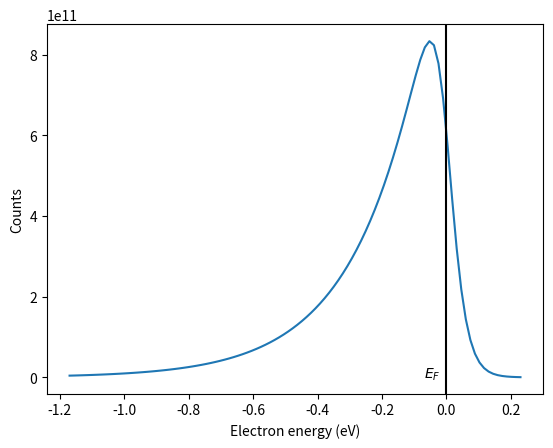

Write the Python code that produced this figure.
import numpy as np
import matplotlib.pyplot as plt

k_B = 1.38*1e-23
hbar = 1.055*1e-34
m = 9.1*1e-31
e = 1.6*1e-19  # C     
# The work function for tungsten
phi = 4.5    # eV
# Fermi level of tungsten
E_F = 5.77   # eV
# Temperature
T = 300      # K
# Electric field
F = 4.5*1e9

d_0_inv = 2*np.sqrt(2*phi*e*m)/(e*F*hbar) 

# An array of electron energy in eV 
E_array = np.linspace(4.6, 6, 100)

# Fermi-Dirac distribution
f_E = 1/(np.exp((E_array-E_F)*e/(k_B*T)) + 1)

counts = (np.exp(E_array*e*d_0_inv) - 1)*f_E

plt.plot(E_array - E_F, counts)
plt.axvline(x=0, color = 'k')

plt.ylabel('Counts')
plt.xlabel('Electron energy (eV)')

plt.text(-0.07, 0, '$E_F$')
print(list(counts))
